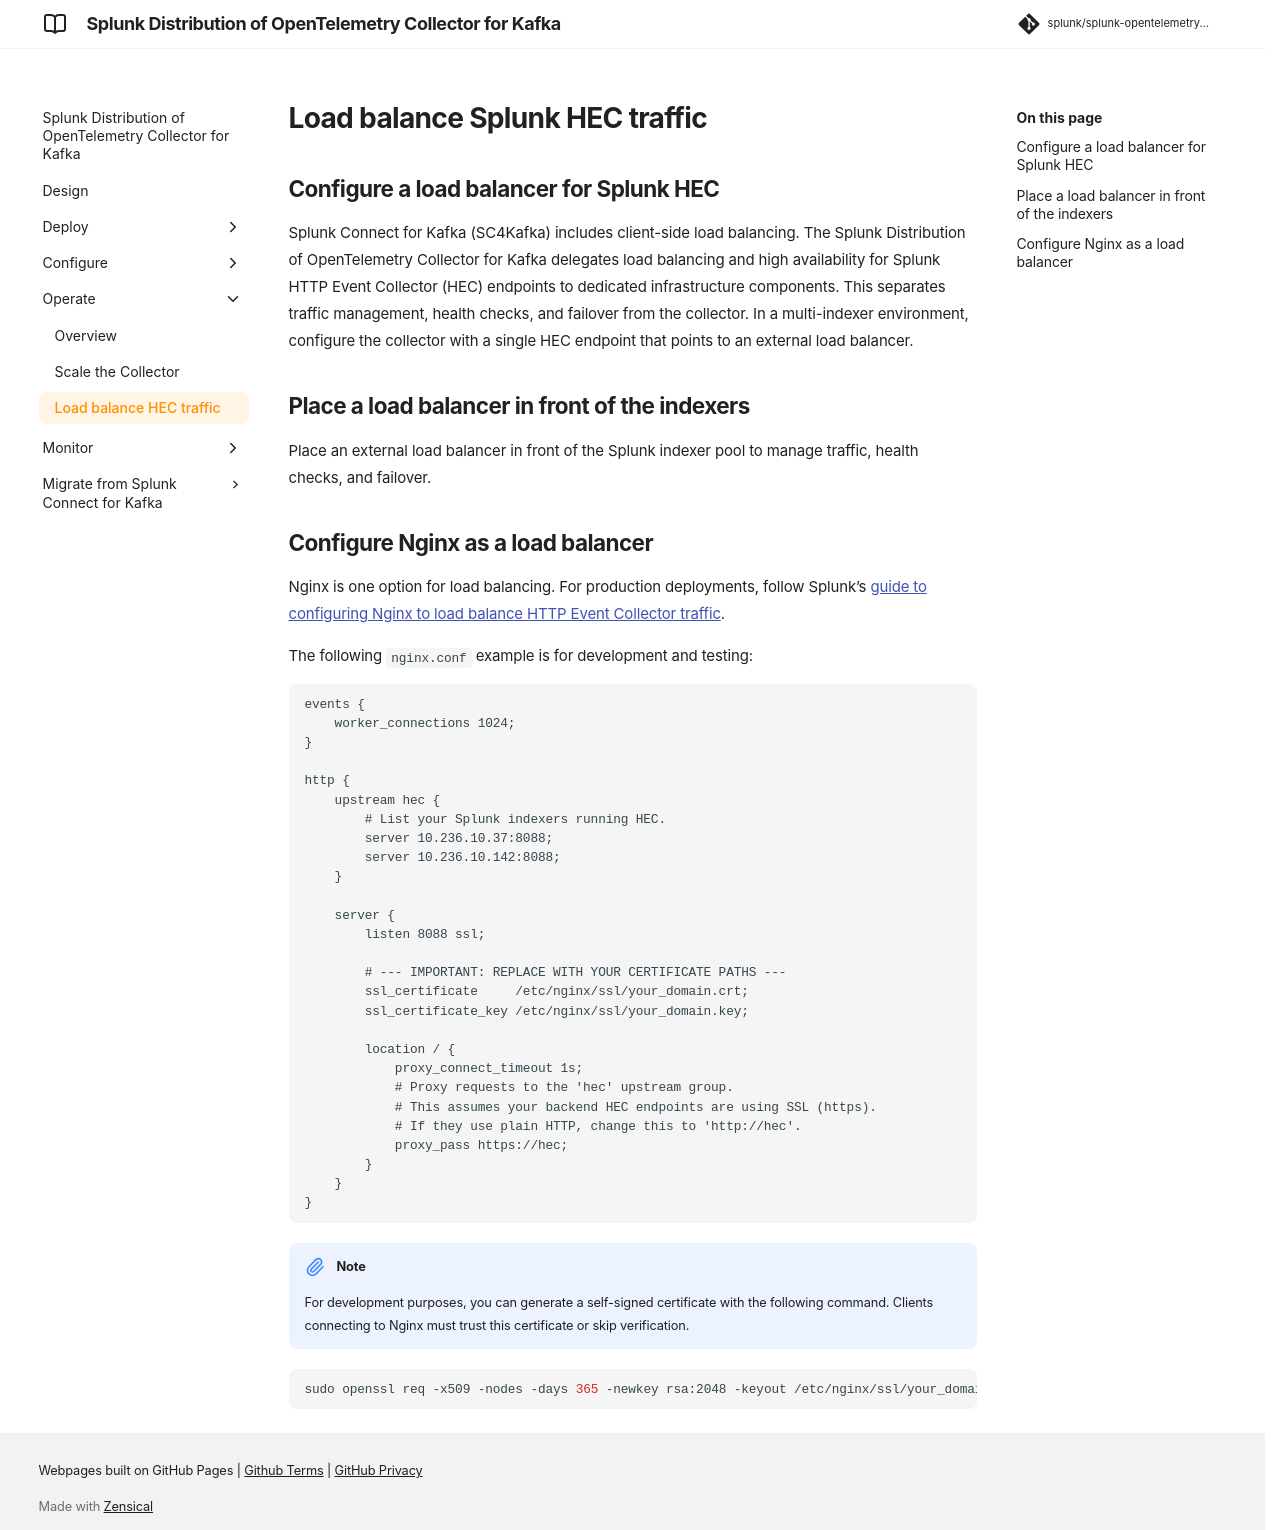

repository: splunk/splunk-opentelemetry-collector-for-kafka · page: v0.164.0/operate/collector-for-kafka-load-balance/index.html · generator: mkdocs

# Load balance Splunk HEC traffic

## Configure a load balancer for Splunk HEC

Splunk Connect for Kafka (SC4Kafka) includes client-side load balancing. The Splunk Distribution of OpenTelemetry Collector for Kafka delegates load balancing and high availability for Splunk HTTP Event Collector (HEC) endpoints to dedicated infrastructure components. This separates traffic management, health checks, and failover from the collector. In a multi-indexer environment, configure the collector with a single HEC endpoint that points to an external load balancer.

## Place a load balancer in front of the indexers

Place an external load balancer in front of the Splunk indexer pool to manage traffic, health checks, and failover.

## Configure Nginx as a load balancer

Nginx is one option for load balancing. For production deployments, follow Splunk's [guide to configuring Nginx to load balance HTTP Event Collector traffic](https://dev.splunk.com/enterprise/docs/devtools/httpeventcollector/confignginxloadhttp/).

The following `nginx.conf` example is for development and testing:
```
events {
    worker_connections 1024;
}

http {
    upstream hec {
        # List your Splunk indexers running HEC.
        server 10.236.10.37:8088;
        server 10.236.10.142:8088;
    }

    server {
        listen 8088 ssl;

        # --- IMPORTANT: REPLACE WITH YOUR CERTIFICATE PATHS ---
        ssl_certificate     /etc/nginx/ssl/your_domain.crt;
        ssl_certificate_key /etc/nginx/ssl/your_domain.key;

        location / {
            proxy_connect_timeout 1s;
            # Proxy requests to the 'hec' upstream group.
            # This assumes your backend HEC endpoints are using SSL (https).
            # If they use plain HTTP, change this to 'http://hec'.
            proxy_pass https://hec;
        }
    }
}
```

!!! note

    For development purposes, you can generate a self-signed certificate with the following command. Clients connecting to Nginx must trust this certificate or skip verification.

```bash
sudo openssl req -x509 -nodes -days 365 -newkey rsa:2048 -keyout /etc/nginx/ssl/your_domain.key -out /etc/nginx/ssl/your_domain.crt
```
